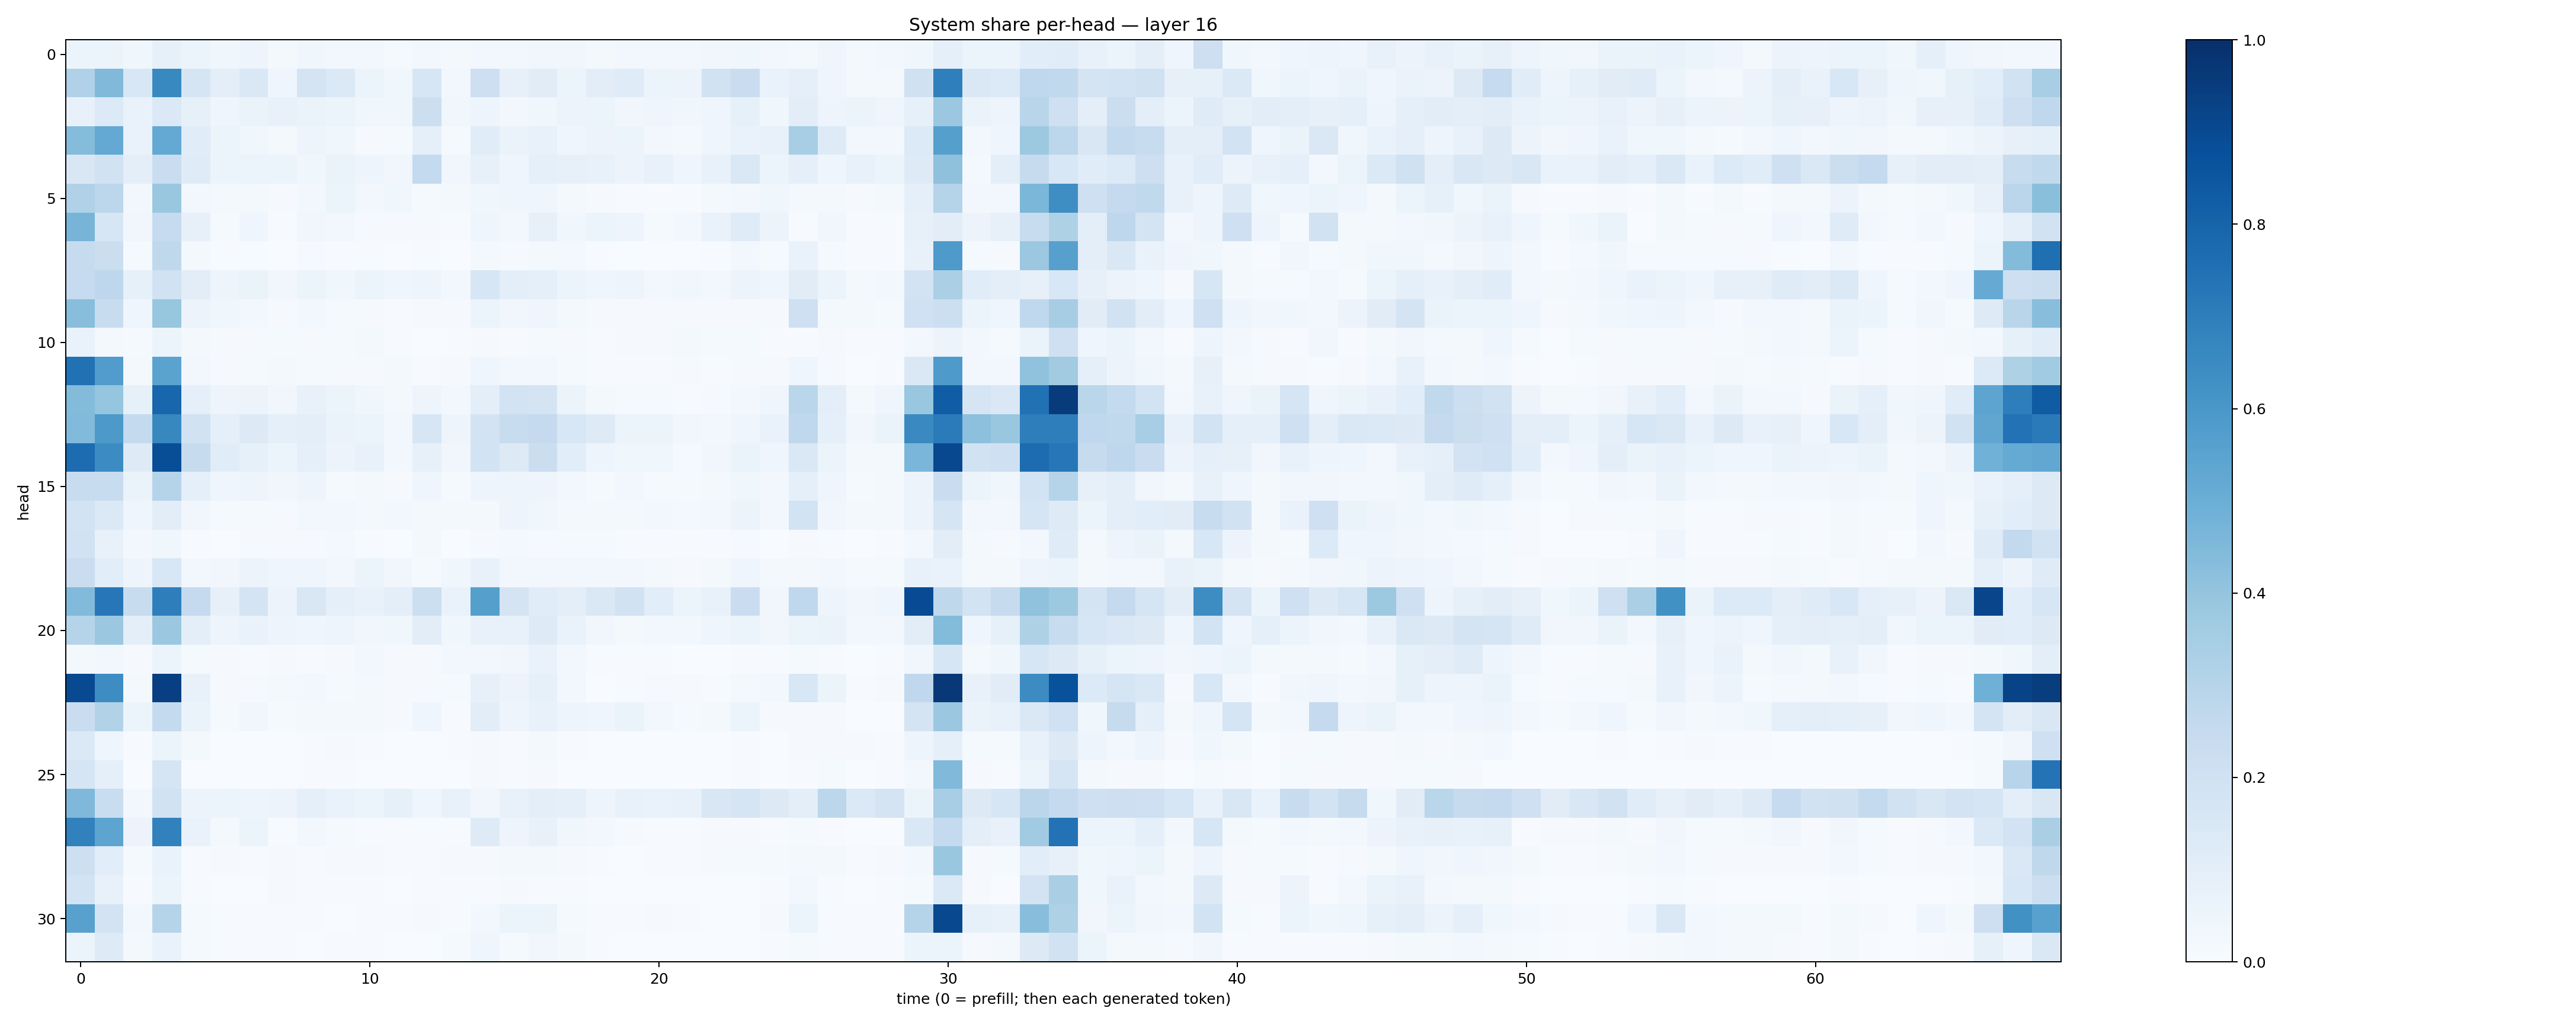

Data behind this chart, as committed beside it:
0.053780995, 0.06199442, 0.03626239, 0.085324, 0.053761832, 0.03869949, 0.05020808, 0.020531124, 0.03589246, 0.023916375, 0.024890494, 0.015281806, 0.0281536, 0.017438129, 0.026723174, 0.024626967, 0.03311345, 0.03433729, 0.02303973, 0.030500112, 0.02922205, 0.03045764, 0.03350946, 0.03672398
0.3201, 0.4483, 0.154, 0.6598, 0.1694, 0.09635, 0.1428, 0.03942, 0.179, 0.1395, 0.05456, 0.03554, 0.1581, 0.02831, 0.2136, 0.07948, 0.1121, 0.05944, 0.104, 0.1193, 0.05255, 0.05709, 0.1914, 0.2283
0.07774, 0.1365, 0.06912, 0.139, 0.08442, 0.04176, 0.06427, 0.07571, 0.06617, 0.05272, 0.03546, 0.03869, 0.2173, 0.03703, 0.04814, 0.03031, 0.03787, 0.05661, 0.05891, 0.03498, 0.04211, 0.03527, 0.04304, 0.08495
0.4362, 0.5224, 0.06987, 0.521, 0.1139, 0.05934, 0.03826, 0.01968, 0.04881, 0.03546, 0.01081, 0.01288, 0.08777, 0.01398, 0.1143, 0.0629, 0.07736, 0.03962, 0.05681, 0.05307, 0.02545, 0.02192, 0.04556, 0.07025
0.1502, 0.1901, 0.09763, 0.2283, 0.1182, 0.05436, 0.05902, 0.05912, 0.03846, 0.06271, 0.04765, 0.0313, 0.2562, 0.03234, 0.08124, 0.04205, 0.09251, 0.07904, 0.07521, 0.05761, 0.07399, 0.03985, 0.07797, 0.1425
0.3168, 0.2805, 0.02586, 0.3847, 0.02358, 0.02167, 0.01637, 0.009732, 0.03047, 0.05409, 0.02738, 0.03584, 0.01176, 0.018, 0.03867, 0.04632, 0.04323, 0.01762, 0.009341, 0.004952, 0.006114, 0.005403, 0.02126, 0.02806
0.4716, 0.1639, 0.03411, 0.247, 0.07938, 0.01414, 0.03918, 0.005802, 0.03421, 0.02863, 0.008282, 0.008107, 0.007834, 0.005692, 0.04042, 0.02555, 0.08088, 0.03571, 0.05178, 0.04816, 0.01552, 0.02693, 0.06893, 0.1193
0.246, 0.2255, 0.01246, 0.2699, 0.02025, 0.005933, 0.004894, 0.002838, 0.01125, 0.006942, 0.007023, 0.003455, 0.006354, 0.00283, 0.0232, 0.009459, 0.01642, 0.0168, 0.00435, 0.001926, 0.002277, 0.002843, 0.007088, 0.02394
0.2472, 0.2761, 0.08216, 0.1912, 0.1044, 0.04933, 0.06317, 0.03371, 0.05985, 0.03723, 0.05286, 0.03944, 0.04791, 0.02612, 0.1597, 0.09384, 0.09003, 0.05326, 0.04115, 0.04716, 0.03111, 0.03692, 0.03048, 0.05526
0.4262, 0.2369, 0.03951, 0.3944, 0.05617, 0.03563, 0.0251, 0.01163, 0.02647, 0.01537, 0.01033, 0.007393, 0.0102, 0.008993, 0.06095, 0.03361, 0.04207, 0.02077, 0.0115, 0.01005, 0.00927, 0.008502, 0.00889, 0.01071
0.06815, 0.02331, 0.01421, 0.05233, 0.02078, 0.008993, 0.01048, 0.01298, 0.009947, 0.0149, 0.01583, 0.006784, 0.003861, 0.005791, 0.009259, 0.007738, 0.01557, 0.0101, 0.006972, 0.01171, 0.009275, 0.01566, 0.01247, 0.01359
0.7464, 0.5758, 0.01611, 0.5481, 0.0262, 0.008692, 0.01214, 0.01643, 0.01228, 0.009235, 0.01157, 0.01641, 0.004979, 0.009503, 0.04119, 0.02528, 0.02755, 0.01489, 0.006414, 0.007123, 0.004401, 0.007985, 0.004249, 0.008882
0.4381, 0.3963, 0.08262, 0.7913, 0.08804, 0.04939, 0.05516, 0.03305, 0.0739, 0.06198, 0.03896, 0.01835, 0.05004, 0.02812, 0.09952, 0.1871, 0.1725, 0.05152, 0.01982, 0.01296, 0.01358, 0.005135, 0.009578, 0.02383
0.4439, 0.5915, 0.2547, 0.6624, 0.1908, 0.09216, 0.1269, 0.09075, 0.1001, 0.06637, 0.05147, 0.02784, 0.1587, 0.04859, 0.1824, 0.2385, 0.2509, 0.1556, 0.1233, 0.06126, 0.05408, 0.03465, 0.02425, 0.04139
0.7668, 0.6475, 0.1218, 0.8839, 0.2443, 0.1169, 0.08365, 0.05185, 0.08642, 0.05552, 0.07054, 0.03073, 0.07876, 0.03251, 0.1853, 0.1267, 0.2242, 0.1069, 0.04861, 0.03689, 0.03551, 0.01557, 0.03432, 0.06332
0.2392, 0.2387, 0.06572, 0.3, 0.08805, 0.04647, 0.04872, 0.03143, 0.04773, 0.01548, 0.01953, 0.00983, 0.04349, 0.01495, 0.04913, 0.04705, 0.04931, 0.02501, 0.01502, 0.02406, 0.01354, 0.01535, 0.01844, 0.03852
0.1844, 0.1403, 0.04534, 0.105, 0.03392, 0.01218, 0.0151, 0.01112, 0.0293, 0.02459, 0.01951, 0.02818, 0.02336, 0.01573, 0.02095, 0.04725, 0.03545, 0.01937, 0.01587, 0.01579, 0.03102, 0.01612, 0.02672, 0.05491
0.191, 0.07111, 0.02497, 0.03732, 0.007764, 0.00382, 0.009216, 0.01012, 0.009029, 0.01808, 0.005402, 0.002888, 0.01766, 0.00207, 0.009394, 0.01714, 0.008733, 0.01326, 0.01371, 0.004307, 0.007159, 0.005343, 0.005922, 0.009622
0.2299, 0.1059, 0.04837, 0.1536, 0.02828, 0.03158, 0.05718, 0.04275, 0.04431, 0.02878, 0.06144, 0.03304, 0.0136, 0.03863, 0.075, 0.02542, 0.0247, 0.02988, 0.02802, 0.0311, 0.01897, 0.008875, 0.01844, 0.03935
0.4439, 0.7232, 0.2344, 0.6973, 0.2515, 0.0788, 0.1786, 0.05766, 0.1486, 0.08706, 0.07694, 0.0984, 0.2154, 0.07008, 0.5625, 0.1732, 0.1135, 0.09975, 0.1476, 0.1899, 0.1065, 0.06159, 0.07412, 0.228
0.2993, 0.3798, 0.09473, 0.3815, 0.1, 0.04825, 0.06655, 0.04894, 0.04414, 0.04991, 0.03336, 0.03594, 0.1048, 0.03782, 0.0742, 0.0717, 0.1221, 0.06768, 0.03319, 0.02292, 0.02831, 0.02963, 0.04564, 0.05314
0.01779, 0.02727, 0.01119, 0.06173, 0.01172, 0.008793, 0.007219, 0.01081, 0.006151, 0.01083, 0.02905, 0.008678, 0.01025, 0.02768, 0.02659, 0.03389, 0.06932, 0.02596, 0.005529, 0.004345, 0.004036, 0.0008705, 0.002371, 0.007143
0.8998, 0.6437, 0.01916, 0.9402, 0.07152, 0.01016, 0.009212, 0.01797, 0.02759, 0.01305, 0.01748, 0.01028, 0.009665, 0.01404, 0.0797, 0.05476, 0.08338, 0.02803, 0.002157, 0.004315, 0.01063, 0.008189, 0.006937, 0.0212
0.2299, 0.3097, 0.05112, 0.2576, 0.06277, 0.01433, 0.0336, 0.01488, 0.01592, 0.01658, 0.01957, 0.008739, 0.04078, 0.006409, 0.102, 0.05028, 0.07591, 0.04828, 0.03996, 0.06269, 0.02766, 0.01292, 0.01975, 0.05207
0.1396, 0.04543, 0.005363, 0.0613, 0.01674, 0.003344, 0.002457, 0.002811, 0.004175, 0.0106, 0.007483, 0.002431, 0.001507, 0.003916, 0.01154, 0.006321, 0.018, 0.007617, 0.001675, 0.002325, 0.001258, 0.0007688, 0.002426, 0.004221
0.1711, 0.09131, 0.003009, 0.1664, 0.00303, 0.00117, 0.001304, 0.001376, 0.005037, 0.004755, 0.002684, 0.001752, 0.0007119, 0.001478, 0.00818, 0.005643, 0.008779, 0.002354, 0.0007491, 0.0008189, 0.0006624, 0.00288, 0.002628, 0.00394
0.4493, 0.2336, 0.02654, 0.1889, 0.05469, 0.06013, 0.04982, 0.05539, 0.08766, 0.0695, 0.05348, 0.0826, 0.03949, 0.07546, 0.03422, 0.07505, 0.09934, 0.09226, 0.05024, 0.07732, 0.06972, 0.07242, 0.1493, 0.1683
0.6867, 0.5419, 0.05751, 0.6853, 0.06684, 0.01797, 0.06069, 0.007133, 0.02525, 0.01212, 0.005446, 0.004712, 0.007451, 0.005994, 0.1214, 0.04998, 0.07238, 0.03587, 0.02787, 0.0105, 0.004257, 0.007211, 0.009315, 0.008852
0.2134, 0.1093, 0.01252, 0.06651, 0.007063, 0.008622, 0.004473, 0.007865, 0.007538, 0.008271, 0.007829, 0.005868, 0.007181, 0.008588, 0.008875, 0.01729, 0.02167, 0.009991, 0.004126, 0.003096, 0.006155, 0.007429, 0.009724, 0.01424
0.185, 0.07294, 0.007763, 0.06236, 0.00432, 0.002833, 0.002118, 0.008324, 0.005618, 0.004448, 0.003987, 0.003432, 0.004674, 0.005401, 0.004865, 0.01117, 0.006222, 0.006618, 0.002206, 0.0009646, 0.001379, 0.0007505, 0.000962, 0.001815
0.5567, 0.1812, 0.02456, 0.3007, 0.01306, 0.005874, 0.004552, 0.006311, 0.006033, 0.003741, 0.005618, 0.004072, 0.008402, 0.003975, 0.02424, 0.05978, 0.06163, 0.01441, 0.005474, 0.005843, 0.01083, 0.003929, 0.002175, 0.003426
0.05952, 0.1237, 0.01581, 0.06795, 0.01441, 0.006435, 0.005043, 0.00597, 0.003398, 0.004389, 0.006634, 0.002797, 0.003619, 0.01208, 0.04634, 0.01493, 0.03311, 0.02077, 0.004673, 0.002968, 0.002833, 0.001834, 0.001958, 0.003719
